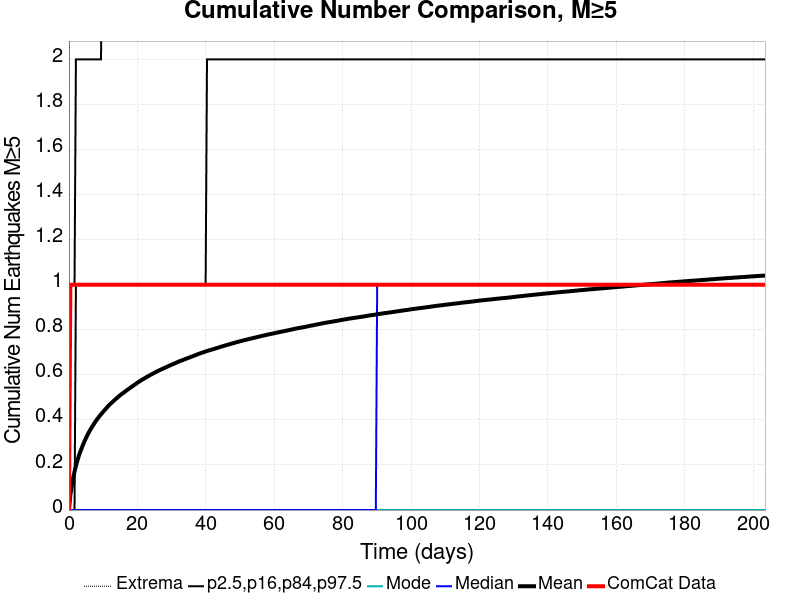

Data behind this chart, as committed beside it:
Time (days), ComCat Data, Simulation Mean, Simulation Median, Simulation Mode, Simulation Minimum, Simulation Maximum, 2.5 %-ile, 16 %-ile, 84 %-ile, 97.5 %-ile
0.0, 0.0, 0.0, 0.0, 0.0, 0.0, 0.0, 0.0, 0.0, 0.0, 0.0
0.4077, 1.0, 0.06707, 0.0, 0.0, 0.0, 7.0, 0.0, 0.0, 0.0, 1.0
0.8153, 1.0, 0.1076, 0.0, 0.0, 0.0, 10.0, 0.0, 0.0, 0.0, 1.0
1.223, 1.0, 0.1412, 0.0, 0.0, 0.0, 10.0, 0.0, 0.0, 0.0, 1.0
1.631, 1.0, 0.1701, 0.0, 0.0, 0.0, 10.0, 0.0, 0.0, 0.0, 1.0
2.038, 1.0, 0.1959, 0.0, 0.0, 0.0, 10.0, 0.0, 0.0, 1.0, 2.0
2.446, 1.0, 0.2181, 0.0, 0.0, 0.0, 10.0, 0.0, 0.0, 1.0, 2.0
2.854, 1.0, 0.2387, 0.0, 0.0, 0.0, 11.0, 0.0, 0.0, 1.0, 2.0
3.261, 1.0, 0.2568, 0.0, 0.0, 0.0, 11.0, 0.0, 0.0, 1.0, 2.0
3.669, 1.0, 0.2726, 0.0, 0.0, 0.0, 11.0, 0.0, 0.0, 1.0, 2.0
4.077, 1.0, 0.2885, 0.0, 0.0, 0.0, 11.0, 0.0, 0.0, 1.0, 2.0
4.484, 1.0, 0.3028, 0.0, 0.0, 0.0, 11.0, 0.0, 0.0, 1.0, 2.0
4.892, 1.0, 0.3166, 0.0, 0.0, 0.0, 12.0, 0.0, 0.0, 1.0, 2.0
5.3, 1.0, 0.3296, 0.0, 0.0, 0.0, 12.0, 0.0, 0.0, 1.0, 2.0
5.707, 1.0, 0.3415, 0.0, 0.0, 0.0, 12.0, 0.0, 0.0, 1.0, 2.0
6.115, 1.0, 0.3529, 0.0, 0.0, 0.0, 12.0, 0.0, 0.0, 1.0, 2.0
6.523, 1.0, 0.3633, 0.0, 0.0, 0.0, 12.0, 0.0, 0.0, 1.0, 2.0
6.93, 1.0, 0.3733, 0.0, 0.0, 0.0, 12.0, 0.0, 0.0, 1.0, 2.0
7.338, 1.0, 0.3831, 0.0, 0.0, 0.0, 12.0, 0.0, 0.0, 1.0, 2.0
7.746, 1.0, 0.3924, 0.0, 0.0, 0.0, 12.0, 0.0, 0.0, 1.0, 2.0
8.153, 1.0, 0.4013, 0.0, 0.0, 0.0, 12.0, 0.0, 0.0, 1.0, 2.0
8.561, 1.0, 0.4094, 0.0, 0.0, 0.0, 12.0, 0.0, 0.0, 1.0, 2.0
8.969, 1.0, 0.4176, 0.0, 0.0, 0.0, 12.0, 0.0, 0.0, 1.0, 2.0
9.376, 1.0, 0.4248, 0.0, 0.0, 0.0, 12.0, 0.0, 0.0, 1.0, 2.0
9.784, 1.0, 0.4323, 0.0, 0.0, 0.0, 14.0, 0.0, 0.0, 1.0, 3.0
10.19, 1.0, 0.4395, 0.0, 0.0, 0.0, 17.0, 0.0, 0.0, 1.0, 3.0
10.6, 1.0, 0.4464, 0.0, 0.0, 0.0, 18.0, 0.0, 0.0, 1.0, 3.0
11.01, 1.0, 0.4536, 0.0, 0.0, 0.0, 19.0, 0.0, 0.0, 1.0, 3.0
11.41, 1.0, 0.4602, 0.0, 0.0, 0.0, 19.0, 0.0, 0.0, 1.0, 3.0
11.82, 1.0, 0.4669, 0.0, 0.0, 0.0, 19.0, 0.0, 0.0, 1.0, 3.0
12.23, 1.0, 0.4727, 0.0, 0.0, 0.0, 19.0, 0.0, 0.0, 1.0, 3.0
12.64, 1.0, 0.4785, 0.0, 0.0, 0.0, 19.0, 0.0, 0.0, 1.0, 3.0
13.05, 1.0, 0.4841, 0.0, 0.0, 0.0, 19.0, 0.0, 0.0, 1.0, 3.0
13.45, 1.0, 0.4897, 0.0, 0.0, 0.0, 19.0, 0.0, 0.0, 1.0, 3.0
13.86, 1.0, 0.4953, 0.0, 0.0, 0.0, 19.0, 0.0, 0.0, 1.0, 3.0
14.27, 1.0, 0.5006, 0.0, 0.0, 0.0, 19.0, 0.0, 0.0, 1.0, 3.0
14.68, 1.0, 0.5059, 0.0, 0.0, 0.0, 19.0, 0.0, 0.0, 1.0, 3.0
15.08, 1.0, 0.5111, 0.0, 0.0, 0.0, 19.0, 0.0, 0.0, 1.0, 3.0
15.49, 1.0, 0.5158, 0.0, 0.0, 0.0, 19.0, 0.0, 0.0, 1.0, 3.0
15.9, 1.0, 0.5199, 0.0, 0.0, 0.0, 19.0, 0.0, 0.0, 1.0, 3.0
16.31, 1.0, 0.5246, 0.0, 0.0, 0.0, 19.0, 0.0, 0.0, 1.0, 3.0
16.71, 1.0, 0.5295, 0.0, 0.0, 0.0, 19.0, 0.0, 0.0, 1.0, 3.0
17.12, 1.0, 0.534, 0.0, 0.0, 0.0, 19.0, 0.0, 0.0, 1.0, 3.0
17.53, 1.0, 0.5385, 0.0, 0.0, 0.0, 19.0, 0.0, 0.0, 1.0, 3.0
17.94, 1.0, 0.5428, 0.0, 0.0, 0.0, 19.0, 0.0, 0.0, 1.0, 3.0
18.35, 1.0, 0.5473, 0.0, 0.0, 0.0, 19.0, 0.0, 0.0, 1.0, 3.0
18.75, 1.0, 0.5514, 0.0, 0.0, 0.0, 19.0, 0.0, 0.0, 1.0, 3.0
19.16, 1.0, 0.5559, 0.0, 0.0, 0.0, 19.0, 0.0, 0.0, 1.0, 3.0
19.57, 1.0, 0.5602, 0.0, 0.0, 0.0, 19.0, 0.0, 0.0, 1.0, 3.0
19.98, 1.0, 0.5646, 0.0, 0.0, 0.0, 19.0, 0.0, 0.0, 1.0, 3.0
20.38, 1.0, 0.569, 0.0, 0.0, 0.0, 19.0, 0.0, 0.0, 1.0, 3.0
20.79, 1.0, 0.5727, 0.0, 0.0, 0.0, 19.0, 0.0, 0.0, 1.0, 3.0
21.2, 1.0, 0.5767, 0.0, 0.0, 0.0, 19.0, 0.0, 0.0, 1.0, 3.0
21.61, 1.0, 0.5805, 0.0, 0.0, 0.0, 19.0, 0.0, 0.0, 1.0, 3.0
22.01, 1.0, 0.5838, 0.0, 0.0, 0.0, 19.0, 0.0, 0.0, 1.0, 3.0
22.42, 1.0, 0.5876, 0.0, 0.0, 0.0, 19.0, 0.0, 0.0, 1.0, 3.0
22.83, 1.0, 0.5914, 0.0, 0.0, 0.0, 20.0, 0.0, 0.0, 1.0, 3.0
23.24, 1.0, 0.5946, 0.0, 0.0, 0.0, 20.0, 0.0, 0.0, 1.0, 3.0
23.64, 1.0, 0.5985, 0.0, 0.0, 0.0, 20.0, 0.0, 0.0, 1.0, 3.0
24.05, 1.0, 0.6015, 0.0, 0.0, 0.0, 20.0, 0.0, 0.0, 1.0, 3.0
... 440 more rows
